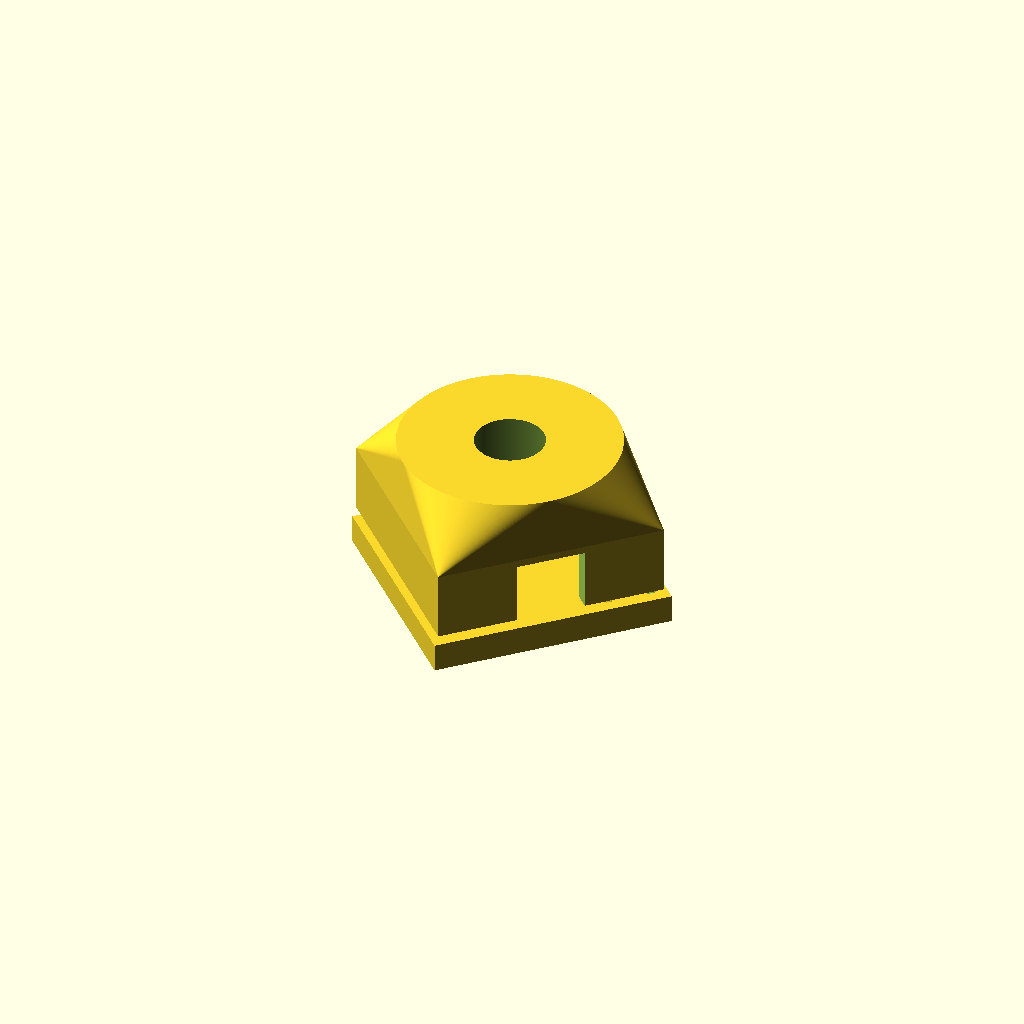
Cell 1 — every parameter at its default value.
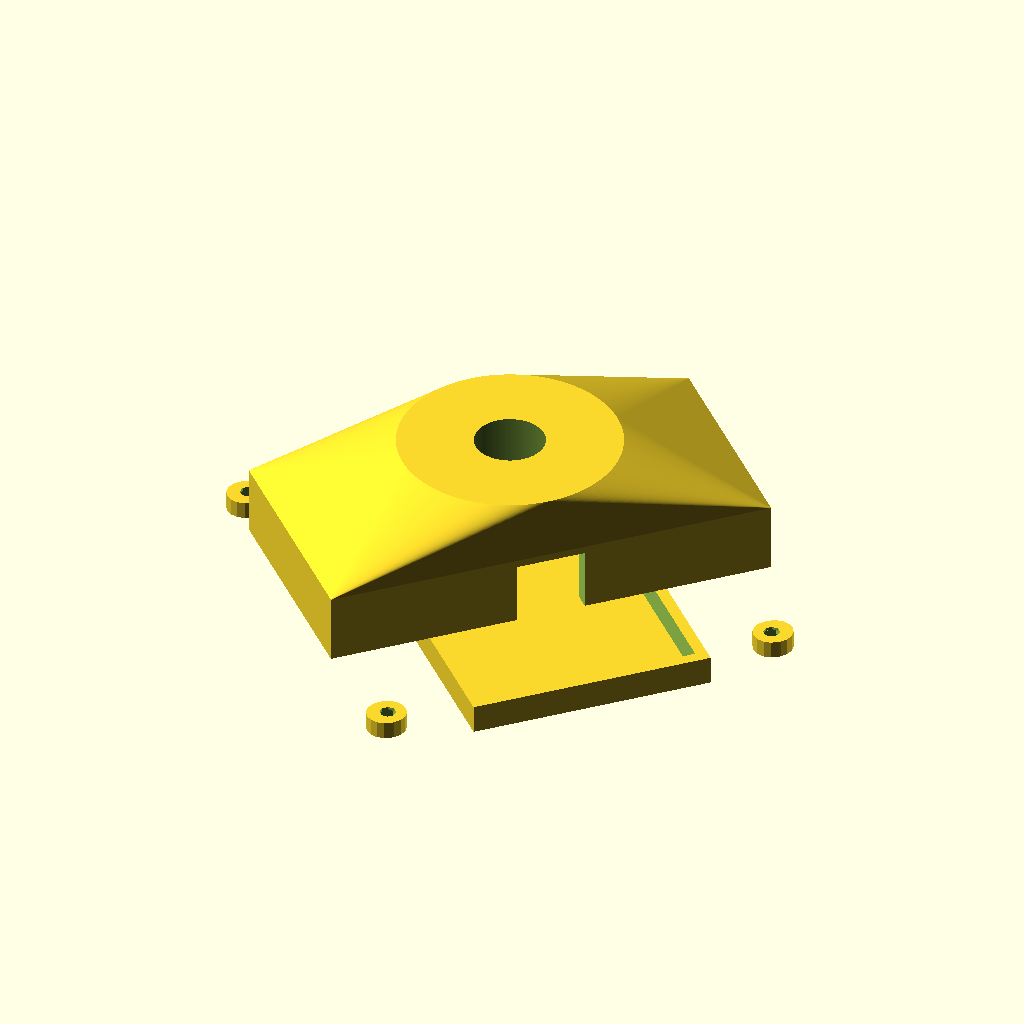
Cell 2 — pcb_length set to 76, the other parameters unchanged.
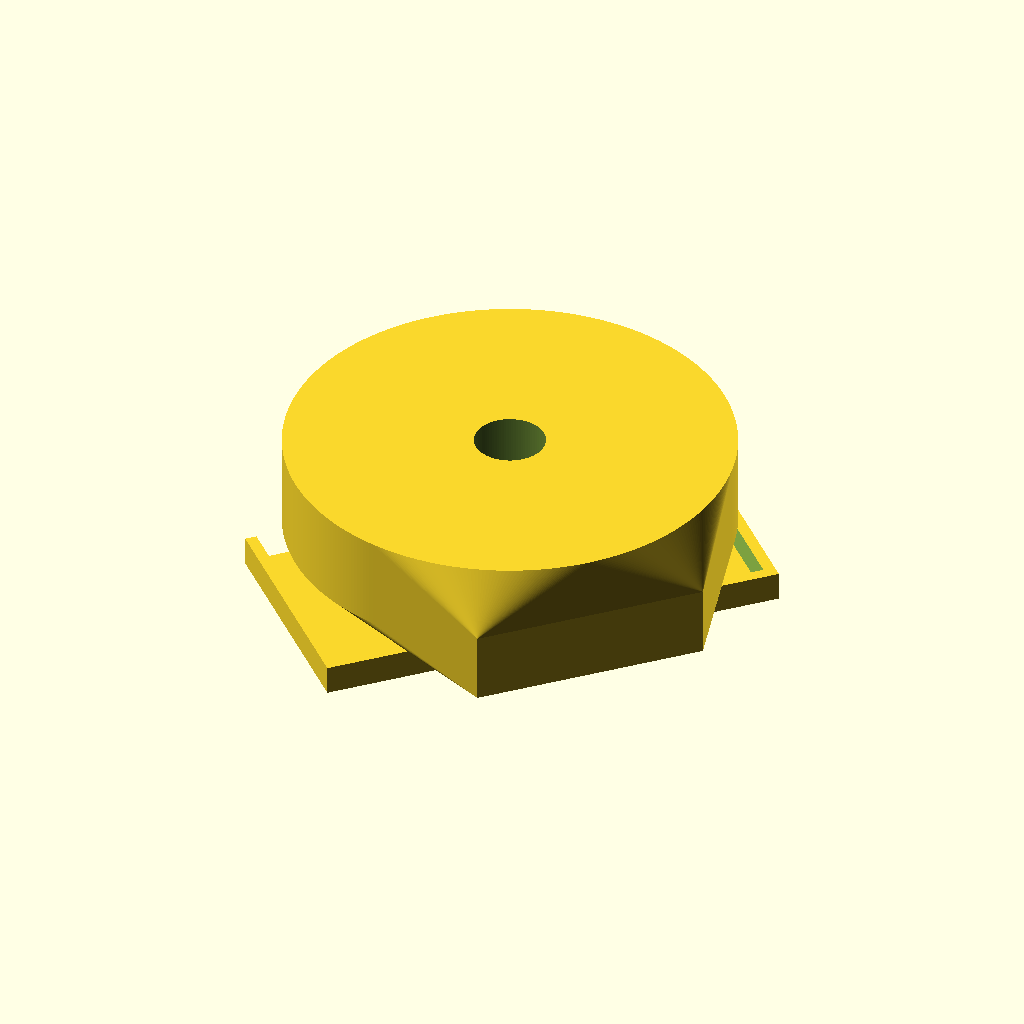
Cell 3: pcb_width = 76 (everything else at default).
All cells are drawn from one camera (rotation 55°, 0°, 25°, orthographic, colour scheme Cornfield), so only the parameter changes between them.
The OpenSCAD source (openscad/libs/cameras/PIHQCamera.scad):

use <../utilities.scad>
use <../libdict.scad>

$fa = 1;
$fs = 0.4;

pcb_length = 38;
pcb_width = 38;
pcb_depth = 1.4;
pcb_sensor = 8.5;

screwhole_margin = 4;
screwhole_diameter = 2.5;
screwhole_height = 1.5;
screwhole_position = pcb_width/2 - screwhole_margin;

ribbon_depth = 2.75;
ribbon_length = 5.71;
ribbon_width = 22;

housing_internal_diameter = 12; //22.4 is the "real" diamater
housing_external_diameter = 36;
housing_height = 12.04-pcb_depth;

housing_screws_length = 10.16;
housing_screws_width = 12;
housing_screws_depth = 5.02;

function PIHQCamera_dict() = [["mount_height", -40],
                              ["sensor_height", 2]];

function PIHQCamera_bottom_z() = -key_lookup("mount_height", PIHQCamera_dict());

function PIHQCamera_hole_spacing() = pcb_width/2 - screwhole_margin;

module pcb_base(){
    difference(){
    translate_z(-pcb_depth/2)
    PIHQCamera_board(pcb_depth);
    rotate(-45){
        PIHQCamera_screwholes();
    }
    
    }
    
}

module ribbon_cable(){
    translate([0,pcb_length/2 - ribbon_length/2,-pcb_depth +0.001])
    cube([ribbon_width,ribbon_length,ribbon_depth], center = true);
}

module housing(){
    translate([0,0,housing_height/2])
    
    cylinder(d = housing_external_diameter , h = housing_height, center= true );
    translate_z((housing_height+1)/2)
    cylinder(d = housing_internal_diameter , h = housing_height+2, center= true );
    
    translate([0,-housing_external_diameter/2,housing_height/2])
    cube([housing_screws_width,housing_screws_length,housing_height+0.2],center =true);
    
}


gripper_w = 6;
gripper_base_t = 0.5;
gripper_h = 8;
h =3;
screw = pcb_length/2 - screwhole_margin;


module PIHQ_cover(){
    
    wall_thickness = 2;
    wall_height = 5;

    difference(){
        translate([0,-wall_thickness/2,-(1+pcb_depth/2) + wall_height/2 - gripper_base_t/2]) 
        cube([pcb_width+ 2*wall_thickness,pcb_length + wall_thickness,wall_height],center=true);
        cube([pcb_width ,pcb_length+0.01 ,wall_height*5],center=true);
    }

    translate([0,0,-(1+pcb_depth/2)]){ 
        difference(){ 
            union(){
                difference(){
                    cube([pcb_width,pcb_length+0.01,    gripper_base_t],center = true);
                    translate([0,0.1,1])
                    ribbon_cable();       
                }
                reflect_y(){
                    translate_y(screw){
                        reflect_x(){
                            translate_x(screw){
                                hull(){
                                    cylinder(r=3.2, h=h, $fn=16);
                                    translate_x(0.5){
                                    cylinder(r=3.2, h=h, $fn=16);
                                    }
                                }
                            }
                        }
                    }
                }
            }
            reflect_y(){
                translate_y(screw){
                    reflect_x(){
                        translate([screw, 0, h-2]){
                        intersection(){
                            cylinder(r=2.4, h=999, $fn=16, center=true);
                            hole_from_bottom(r=1.3, h=999, base_w=999, layers=2);
                            }
                        }
                    }   
                }
            }
        }
    }
}

module PIHQCamera_board(h=tiny()){
    // a rounded rectangle with the dimensions of the picamera board v2
    // centred on the origin
    b = 38;
    w = 38;
    roc = 1.4;
    linear_extrude(h){
        hull(){
            reflect([1,0]){
                reflect([0,1]){
                    translate([w/2-roc, b/2-roc]){
                        circle(r=roc,$fn=12);
                    }
                }
            }
        }
    }
}


module PIHQCamera_mount(screwhole=true, counterbore=false){
    //Defines the mount for the PIHQ camera uses a similar logic to the picamera2 modules but its designed from the ground up instead of from a cutout
   
    outer_mount_height = 12;
    body_height = 12.04-outer_mount_height;
    top_ring_thickness = 4;
    
    translate_z(-22+tiny()){
        difference(){
            rotate(45){ 
                hull() {
                    union() {
                        translate_z(outer_mount_height/2)
                        cube([pcb_length+2,pcb_width+2,outer_mount_height], center=true);
                        
                        translate_z(12+(body_height+top_ring_thickness)/2) 
                        cylinder(d = pcb_width, h = 12+top_ring_thickness, center = true);
                        
                    }
                }
                
            }
            translate_z(22)
            hull(){
                
                cylinder(h= tiny(), d = housing_internal_diameter,center=true);
                translate_z(-7) 
                cylinder(h = tiny(),d = housing_external_diameter,center= true);
            }
            
            rotate(45){ 

                translate_z(-12 + top_ring_thickness/2)
                cylinder(h = 50, d = housing_external_diameter +0.2 , center= true);
                cylinder(h = 100, d = housing_internal_diameter , center= true);
                translate([0,-housing_external_diameter/2,housing_height/2])
                cube([housing_screws_width,housing_screws_length,housing_height+0.2],center =true);
                
                
            }              
            
            if(counterbore){
            PIHQCamera_counterbore();
            }
            if(screwhole){

            PIHQCamera_screwholes();
            } 

            
        }
        
    

    }     
    
}

module PIHQCamera_cutout() {
    //an attempt at using the 
    pcb_base();
    ribbon_cable();
    housing();
}

module PIHQCamera_screwholes(){
    //chamfered screw holes for mounting
    screw_translation = PIHQCamera_hole_spacing();
    rotate_z(45){
        reflect_y(){
            translate_y(screw_translation){                                                                     
                reflect_x(){
                    translate_x(screw_translation){
                        rotate_z(60){
                            translate_z(-tiny()){
                                no2_selftap_hole(h=10);
                            }
                        }
                    }
                }
            }
        }
    }
} 


module PIHQCamera_counterbore(){
    translate_z(PIHQCamera_bottom_z()-1){
        PIHQCamera_bottom_mounting_posts(height=999, radius=1.25, cutouts=false);
    }
    translate_z(PIHQCamera_bottom_z()+1){
        PIHQCamera_bottom_mounting_posts(height=999, radius=2.8, cutouts=false);
    }
}

module PIHQCamera_bottom_mounting_posts(height=-1, radius=-1, outers=true, cutouts=true){
    // posts to mount to pi camera from below
    r = radius > 0 ? radius : 2;
    h = height > 0 ? height : 4;
    screw_translation = PIHQCamera_hole_spacing();
    rotate(45){
        reflect_y(){
            translate_y(screw_translation){  
                reflect_x(){
                    translate([screw_translation, 0, 0]){
                        difference(){
                            if(outers){
                                cylinder(r=r, h=h, $fn=12);
                            }
                            if(cutouts){
                                translate_z(h-6+tiny()){
                                    no2_selftap_hole(h=6);
                                }
                            }
                        }
                    }
                }
            }
        }
    }
}

module build(){
    union(){
    pcb_base();
    ribbon_cable();
    housing();
    }
}

rotate(45)
translate_z(-26)  
PIHQ_cover();
PIHQCamera_mount();
Parameter table extracted from the source (name, type, default, range or options):
pcb_length: number, default 38
pcb_width: number, default 38
pcb_depth: number, default 1.4
pcb_sensor: number, default 8.5
screwhole_margin: number, default 4
screwhole_diameter: number, default 2.5
screwhole_height: number, default 1.5
ribbon_depth: number, default 2.75
ribbon_length: number, default 5.71
ribbon_width: number, default 22
housing_internal_diameter: number, default 12
housing_external_diameter: number, default 36
housing_screws_length: number, default 10.16
housing_screws_width: number, default 12
housing_screws_depth: number, default 5.02
